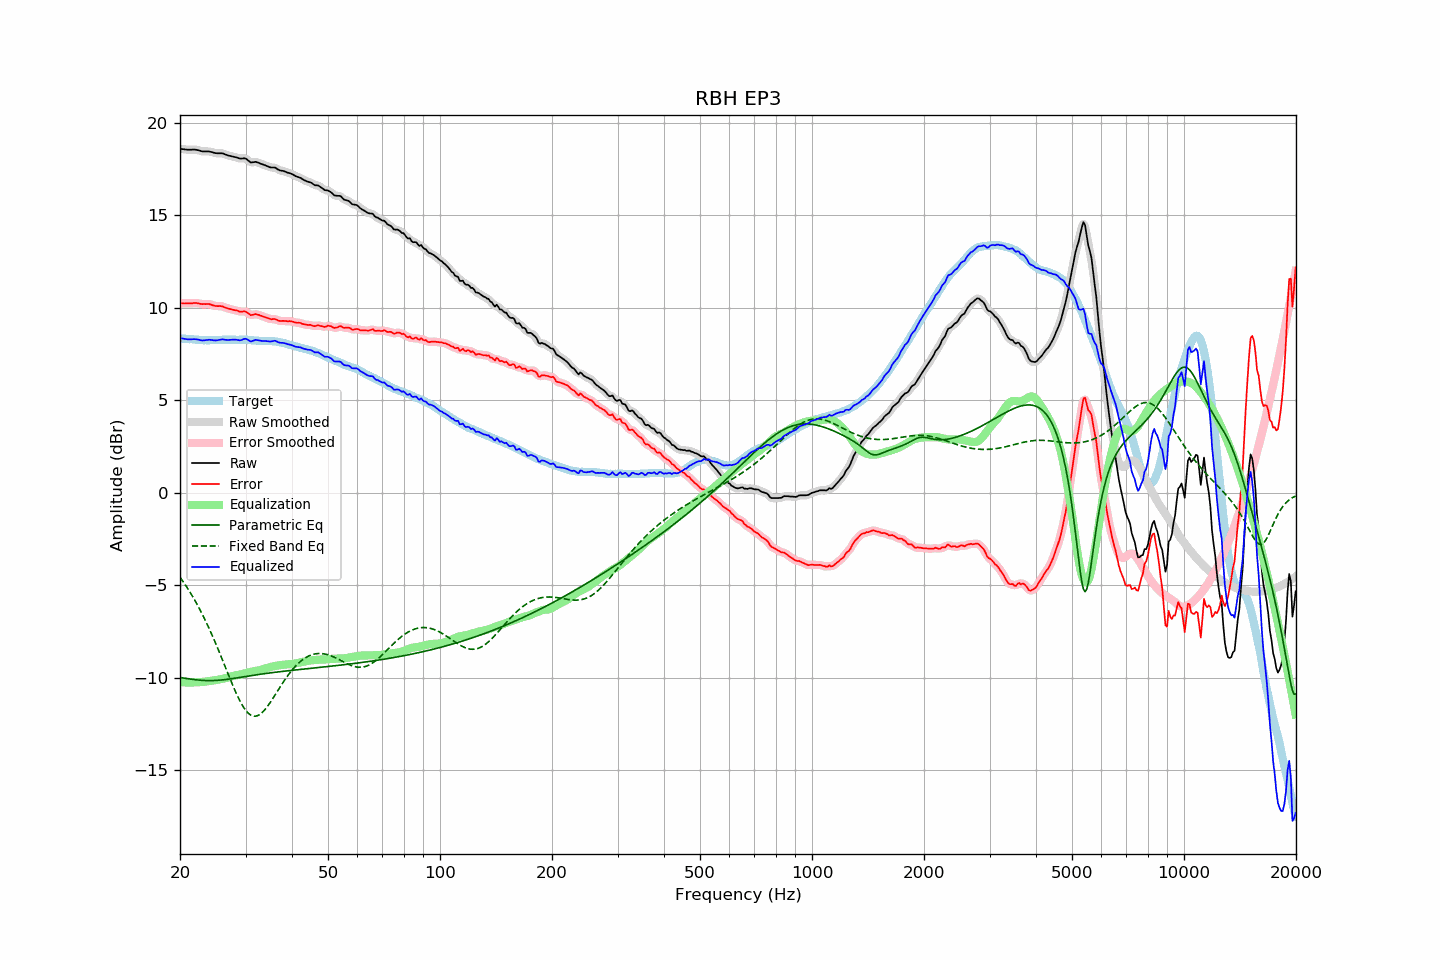

The data file committed next to this chart (first rows):
frequency, raw, error, smoothed, error_smoothed, equalization, parametric_eq, fixed_band_eq, equalized_raw, equalized_smoothed, target
20.00, 18.59, 10.24, 18.59, 10.24, -10.23, -9.98, -4.56, 8.36, 8.36, 8.35
20.20, 18.58, 10.24, 18.58, 10.24, -10.23, -9.99, -4.68, 8.34, 8.34, 8.34
20.40, 18.57, 10.24, 18.57, 10.23, -10.24, -10.00, -4.81, 8.33, 8.33, 8.33
20.61, 18.56, 10.23, 18.56, 10.23, -10.24, -10.02, -4.93, 8.32, 8.31, 8.33
20.81, 18.55, 10.24, 18.55, 10.23, -10.24, -10.03, -5.06, 8.30, 8.30, 8.31
21.02, 18.54, 10.23, 18.54, 10.23, -10.25, -10.04, -5.20, 8.29, 8.29, 8.31
21.23, 18.54, 10.24, 18.54, 10.23, -10.25, -10.06, -5.33, 8.29, 8.29, 8.30
21.44, 18.54, 10.23, 18.54, 10.24, -10.25, -10.07, -5.48, 8.29, 8.29, 8.31
21.66, 18.55, 10.25, 18.54, 10.25, -10.25, -10.08, -5.62, 8.30, 8.30, 8.30
21.87, 18.55, 10.26, 18.54, 10.26, -10.24, -10.09, -5.77, 8.30, 8.30, 8.29
22.09, 18.54, 10.26, 18.54, 10.26, -10.24, -10.10, -5.93, 8.30, 8.30, 8.28
22.31, 18.52, 10.24, 18.52, 10.25, -10.23, -10.11, -6.08, 8.28, 8.28, 8.27
22.54, 18.50, 10.23, 18.49, 10.23, -10.23, -10.12, -6.24, 8.27, 8.26, 8.26
22.76, 18.47, 10.20, 18.47, 10.21, -10.22, -10.13, -6.41, 8.24, 8.24, 8.26
22.99, 18.45, 10.19, 18.45, 10.20, -10.22, -10.13, -6.58, 8.23, 8.23, 8.25
23.22, 18.45, 10.20, 18.44, 10.20, -10.21, -10.14, -6.76, 8.24, 8.24, 8.24
23.45, 18.45, 10.19, 18.45, 10.20, -10.20, -10.14, -6.94, 8.25, 8.25, 8.25
23.69, 18.45, 10.20, 18.45, 10.20, -10.19, -10.14, -7.12, 8.26, 8.26, 8.24
23.92, 18.45, 10.21, 18.44, 10.20, -10.17, -10.14, -7.31, 8.27, 8.27, 8.24
24.16, 18.43, 10.18, 18.43, 10.18, -10.16, -10.14, -7.50, 8.26, 8.26, 8.25
24.40, 18.41, 10.15, 18.40, 10.15, -10.15, -10.14, -7.69, 8.26, 8.25, 8.26
24.65, 18.38, 10.12, 18.38, 10.12, -10.14, -10.14, -7.89, 8.24, 8.24, 8.26
24.89, 18.36, 10.10, 18.36, 10.10, -10.12, -10.14, -8.09, 8.23, 8.24, 8.26
25.14, 18.35, 10.09, 18.35, 10.09, -10.11, -10.13, -8.30, 8.24, 8.24, 8.26
25.39, 18.35, 10.09, 18.35, 10.09, -10.09, -10.13, -8.51, 8.26, 8.26, 8.26
25.65, 18.35, 10.09, 18.35, 10.09, -10.07, -10.12, -8.72, 8.27, 8.28, 8.26
25.91, 18.35, 10.08, 18.34, 10.08, -10.06, -10.11, -8.94, 8.29, 8.29, 8.26
26.16, 18.33, 10.05, 18.32, 10.05, -10.04, -10.10, -9.15, 8.29, 8.28, 8.27
26.43, 18.29, 10.01, 18.29, 10.02, -10.02, -10.09, -9.37, 8.27, 8.27, 8.27
26.69, 18.26, 9.98, 18.26, 9.98, -9.99, -10.08, -9.59, 8.26, 8.26, 8.27
26.96, 18.23, 9.96, 18.23, 9.96, -9.97, -10.07, -9.80, 8.26, 8.26, 8.27
27.23, 18.21, 9.94, 18.21, 9.94, -9.94, -10.06, -10.02, 8.27, 8.27, 8.27
27.50, 18.19, 9.92, 18.19, 9.91, -9.91, -10.04, -10.23, 8.27, 8.27, 8.27
27.77, 18.17, 9.89, 18.17, 9.89, -9.89, -10.03, -10.44, 8.28, 8.28, 8.28
28.05, 18.15, 9.87, 18.15, 9.88, -9.87, -10.02, -10.64, 8.28, 8.28, 8.28
28.33, 18.13, 9.86, 18.12, 9.85, -9.85, -10.00, -10.83, 8.27, 8.27, 8.27
28.62, 18.10, 9.83, 18.09, 9.83, -9.84, -9.99, -11.02, 8.26, 8.25, 8.26
28.90, 18.07, 9.79, 18.07, 9.80, -9.83, -9.98, -11.20, 8.24, 8.25, 8.27
29.19, 18.06, 9.79, 18.06, 9.79, -9.81, -9.96, -11.36, 8.25, 8.26, 8.27
29.48, 18.07, 9.80, 18.07, 9.80, -9.78, -9.95, -11.51, 8.28, 8.29, 8.27
29.78, 18.08, 9.81, 18.07, 9.80, -9.76, -9.93, -11.65, 8.32, 8.31, 8.27
30.08, 18.06, 9.78, 18.04, 9.77, -9.73, -9.92, -11.76, 8.32, 8.31, 8.28
30.38, 17.99, 9.72, 17.99, 9.72, -9.71, -9.91, -11.86, 8.28, 8.27, 8.27
30.68, 17.92, 9.66, 17.92, 9.66, -9.69, -9.89, -11.94, 8.23, 8.23, 8.25
30.99, 17.85, 9.60, 17.87, 9.62, -9.67, -9.88, -12.00, 8.18, 8.20, 8.25
31.30, 17.86, 9.62, 17.86, 9.62, -9.65, -9.87, -12.05, 8.20, 8.20, 8.24
31.61, 17.87, 9.63, 17.86, 9.63, -9.63, -9.85, -12.06, 8.23, 8.23, 8.24
31.93, 17.89, 9.66, 17.87, 9.65, -9.62, -9.84, -12.06, 8.27, 8.25, 8.23
32.24, 17.86, 9.63, 17.86, 9.64, -9.61, -9.83, -12.04, 8.25, 8.25, 8.22
32.57, 17.83, 9.62, 17.83, 9.61, -9.59, -9.81, -12.01, 8.23, 8.23, 8.21
32.89, 17.79, 9.58, 17.79, 9.58, -9.58, -9.80, -11.95, 8.21, 8.21, 8.21
33.22, 17.76, 9.55, 17.76, 9.55, -9.55, -9.79, -11.88, 8.20, 8.21, 8.21
33.55, 17.73, 9.52, 17.73, 9.52, -9.52, -9.78, -11.79, 8.20, 8.20, 8.20
33.89, 17.70, 9.49, 17.69, 9.49, -9.49, -9.76, -11.69, 8.21, 8.20, 8.21
34.23, 17.66, 9.46, 17.66, 9.46, -9.46, -9.75, -11.59, 8.19, 8.19, 8.20
34.57, 17.63, 9.43, 17.62, 9.42, -9.44, -9.74, -11.47, 8.19, 8.18, 8.20
34.92, 17.59, 9.39, 17.59, 9.40, -9.42, -9.73, -11.34, 8.17, 8.18, 8.19
35.27, 17.58, 9.38, 17.58, 9.39, -9.39, -9.72, -11.21, 8.18, 8.19, 8.20
35.62, 17.58, 9.39, 17.58, 9.39, -9.37, -9.71, -11.08, 8.20, 8.20, 8.19
35.97, 17.58, 9.39, 17.56, 9.38, -9.35, -9.70, -10.94, 8.22, 8.21, 8.18
... 635 more rows
